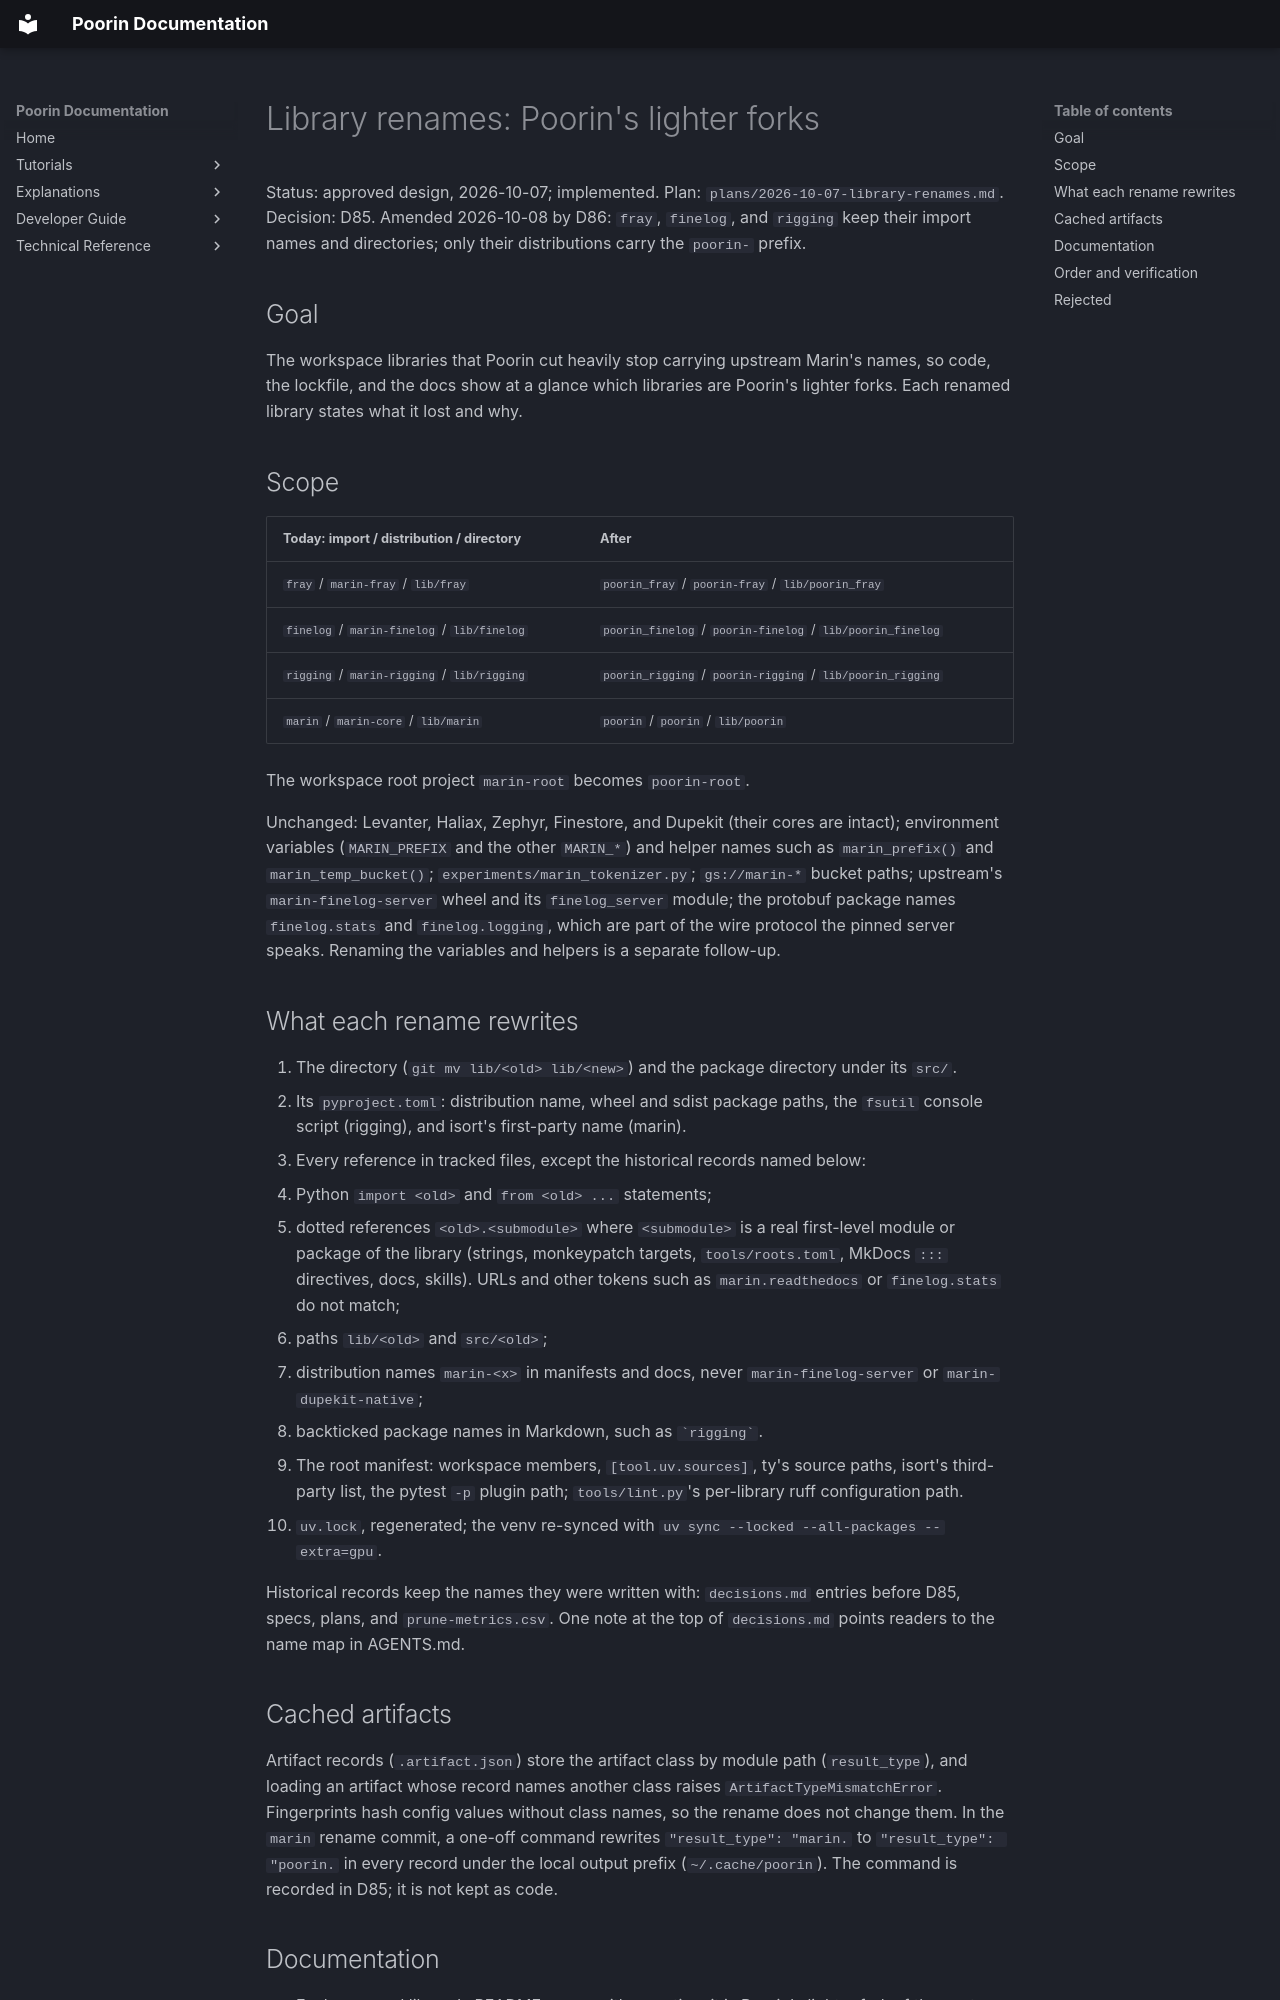

repository: jasgcode/Poorin · page: poorin/specs/2026-10-07-library-renames-design/index.html · generator: mkdocs

# Library renames: Poorin's lighter forks

Status: approved design, 2026-10-07; implemented. Plan: `plans/2026-10-07-library-renames.md`.
Decision: D85. Amended 2026-10-08 by D86: `fray`, `finelog`, and `rigging` keep their import names
and directories; only their distributions carry the `poorin-` prefix.

## Goal

The workspace libraries that Poorin cut heavily stop carrying upstream Marin's names, so code, the
lockfile, and the docs show at a glance which libraries are Poorin's lighter forks. Each renamed
library states what it lost and why.

## Scope

| Today: import / distribution / directory | After |
|---|---|
| `fray` / `marin-fray` / `lib/fray` | `poorin_fray` / `poorin-fray` / `lib/poorin_fray` |
| `finelog` / `marin-finelog` / `lib/finelog` | `poorin_finelog` / `poorin-finelog` / `lib/poorin_finelog` |
| `rigging` / `marin-rigging` / `lib/rigging` | `poorin_rigging` / `poorin-rigging` / `lib/poorin_rigging` |
| `marin` / `marin-core` / `lib/marin` | `poorin` / `poorin` / `lib/poorin` |

The workspace root project `marin-root` becomes `poorin-root`.

Unchanged: Levanter, Haliax, Zephyr, Finestore, and Dupekit (their cores are intact); environment
variables (`MARIN_PREFIX` and the other `MARIN_*`) and helper names such as `marin_prefix()` and
`marin_temp_bucket()`; `experiments/marin_tokenizer.py`; `gs://marin-*` bucket paths; upstream's
`marin-finelog-server` wheel and its `finelog_server` module; the protobuf package names
`finelog.stats` and `finelog.logging`, which are part of the wire protocol the pinned server speaks.
Renaming the variables and helpers is a separate follow-up.

## What each rename rewrites

1. The directory (`git mv lib/<old> lib/<new>`) and the package directory under its `src/`.
2. Its `pyproject.toml`: distribution name, wheel and sdist package paths, the `fsutil` console
   script (rigging), and isort's first-party name (marin).
3. Every reference in tracked files, except the historical records named below:
   - Python `import <old>` and `from <old> ...` statements;
   - dotted references `<old>.<submodule>` where `<submodule>` is a real first-level module or
     package of the library (strings, monkeypatch targets, `tools/roots.toml`, MkDocs `:::`
     directives, docs, skills). URLs and other tokens such as `marin.readthedocs` or
     `finelog.stats` do not match;
   - paths `lib/<old>` and `src/<old>`;
   - distribution names `marin-<x>` in manifests and docs, never `marin-finelog-server` or
     `marin-dupekit-native`;
   - backticked package names in Markdown, such as `` `rigging` ``.
4. The root manifest: workspace members, `[tool.uv.sources]`, ty's source paths, isort's
   third-party list, the pytest `-p` plugin path; `tools/lint.py`'s per-library ruff
   configuration path.
5. `uv.lock`, regenerated; the venv re-synced with `uv sync --locked --all-packages --extra=gpu`.

Historical records keep the names they were written with: `decisions.md` entries before D85, specs,
plans, and `prune-metrics.csv`. One note at the top of `decisions.md` points readers to the name
map in AGENTS.md.
